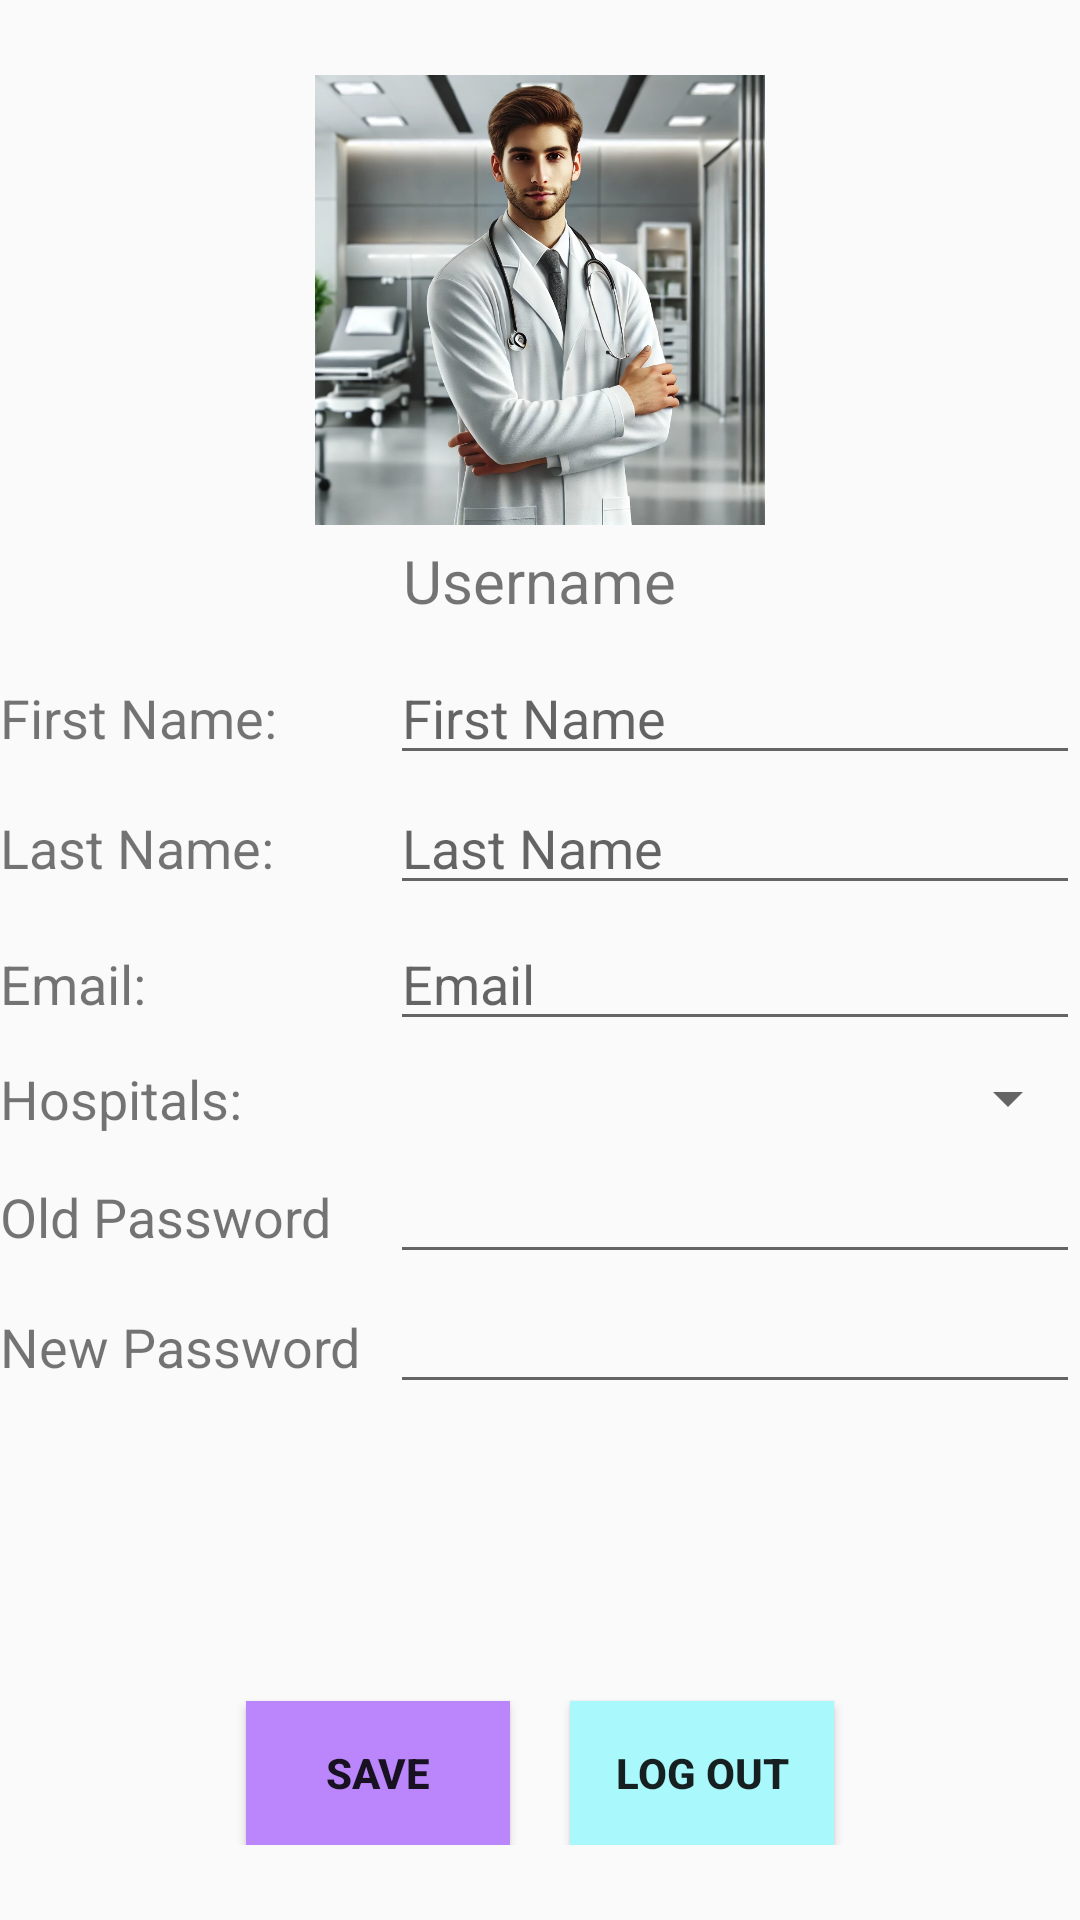

Here is an Android app screen rendered from its layout file. Give the layout XML and the strings, colors and styles it references.
<!-- AndroidManifest.xml: application theme Theme.EHospitalAppointmentManagementApp -->
<!-- res/layout/activity_docprofile.xml -->
<?xml version="1.0" encoding="utf-8"?>
<LinearLayout xmlns:android="http://schemas.android.com/apk/res/android"
    xmlns:app="http://schemas.android.com/apk/res-auto"
    xmlns:tools="http://schemas.android.com/tools"
    android:layout_width="match_parent"
    android:orientation="vertical"
    android:layout_height="match_parent"
    tools:context=".docprofile">

    <LinearLayout
        android:layout_width="match_parent"
        android:layout_height="match_parent"
        android:orientation="vertical">

        <ScrollView
            android:layout_marginTop="25dp"
            android:layout_width="match_parent"
            android:layout_height="wrap_content">

            <LinearLayout
                android:layout_width="match_parent"
                android:layout_height="wrap_content"
                android:orientation="vertical" >

                <ImageButton
                    android:id="@+id/propic"
                    android:layout_width="150dp"
                    android:layout_height="150dp"
                    android:layout_marginBottom="5dp"
                    android:layout_gravity="center"
                    android:background="@drawable/doc_img" />

                <TextView
                    android:id="@+id/docUsername"
                    android:layout_width="wrap_content"
                    android:layout_height="wrap_content"
                    android:layout_marginBottom="10dp"
                    android:layout_gravity="center"
                    android:text="Username"
                    android:textSize="20dp" />

                <LinearLayout
                    android:layout_width="match_parent"
                    android:layout_height="wrap_content"
                    android:layout_marginBottom="2dp"
                    android:orientation="horizontal">

                    <TextView
                        android:id="@+id/textView1"
                        android:layout_width="130dp"
                        android:layout_height="wrap_content"
                        android:textSize="18dp"
                        android:text="First Name: " />

                    <EditText
                        android:id="@+id/docprofilefirstname"
                        android:layout_width="fill_parent"
                        android:layout_height="wrap_content"
                        android:ems="10"
                        android:inputType="textPersonName"
                        android:hint="First Name" />
                </LinearLayout>

                <LinearLayout
                    android:layout_width="match_parent"
                    android:layout_height="wrap_content"
                    android:layout_marginBottom="2dp"
                    android:orientation="horizontal">

                    <TextView
                        android:id="@+id/textView12"
                        android:layout_width="130dp"
                        android:layout_height="wrap_content"
                        android:textSize="18dp"
                        android:text="Last Name: " />

                    <EditText
                        android:id="@+id/docprofilelastname"
                        android:layout_width="fill_parent"
                        android:layout_height="wrap_content"
                        android:ems="10"
                        android:inputType="textPersonName"
                        android:hint="Last Name" />
                </LinearLayout>

                <LinearLayout
                    android:layout_width="match_parent"
                    android:layout_height="wrap_content"
                    android:layout_marginBottom="2dp"
                    android:orientation="horizontal"/>
                <LinearLayout
                    android:layout_width="match_parent"
                    android:layout_height="wrap_content"
                    android:layout_marginBottom="2dp"
                    android:orientation="horizontal">

                    <TextView
                        android:id="@+id/textView14"
                        android:layout_width="130dp"
                        android:layout_height="wrap_content"
                        android:textSize="18dp"
                        android:text="Email: " />

                    <EditText
                        android:id="@+id/docprofileemail"
                        android:layout_width="fill_parent"
                        android:layout_height="wrap_content"
                        android:ems="10"
                        android:inputType="textEmailAddress"
                        android:hint="Email" />
                </LinearLayout>


                <LinearLayout
                    android:layout_width="match_parent"
                    android:layout_height="wrap_content"
                    android:paddingTop="5dp"
                    android:paddingBottom="5dp"
                    android:orientation="horizontal">

                    <TextView
                        android:id="@+id/textView2"
                        android:layout_width="130dp"
                        android:layout_height="wrap_content"
                        android:textSize="18dp"
                        android:text="Hospitals: " />

                    <Spinner
                        android:id="@+id/profilehosptiallist"
                        android:layout_width="fill_parent"
                        android:layout_height="wrap_content"
                        android:layout_weight="1" />
                </LinearLayout>
                <LinearLayout
                    android:layout_width="match_parent"
                    android:layout_height="wrap_content"
                    android:layout_marginBottom="2dp"
                    android:orientation="horizontal">

                    <TextView
                        android:id="@+id/textView16"
                        android:layout_width="130dp"
                        android:layout_height="wrap_content"
                        android:textSize="18dp"
                        android:text="Old Password" />

                    <EditText
                        android:id="@+id/docprofilepw"
                        android:layout_width="fill_parent"
                        android:layout_height="wrap_content"
                        android:ems="10"
                        android:inputType="textPassword"
                        android:text="" />
                </LinearLayout>
                <LinearLayout
                    android:layout_width="match_parent"
                    android:layout_height="wrap_content"
                    android:orientation="horizontal">

                    <TextView
                        android:id="@+id/textView17"
                        android:layout_width="130dp"
                        android:layout_height="wrap_content"
                        android:layout_marginBottom="2dp"
                        android:textSize="18dp"
                        android:text="New Password" />

                    <EditText
                        android:id="@+id/docprofilepwc"
                        android:layout_width="fill_parent"
                        android:layout_height="wrap_content"
                        android:ems="10"
                        android:inputType="textPassword"
                        android:text="" />
                </LinearLayout>
            </LinearLayout>

        </ScrollView>

        <LinearLayout
            android:layout_width="match_parent"
            android:layout_height="match_parent"
            android:layout_marginBottom="25dp"
            android:gravity="center|bottom"

            android:orientation="horizontal">

            <Button
                android:id="@+id/doc_savebutton"
                android:layout_width="wrap_content"
                android:layout_height="wrap_content"
                android:textStyle="bold"
                android:text="Save"
                android:onClick="updateProfile"
                android:background="@color/purple_200"
                android:layout_marginRight="20dp"/>

            <Button
                android:id="@+id/doc_logoutbutton"
                android:layout_width="wrap_content"
                android:textStyle="bold"
                android:layout_height="wrap_content"
                android:text="Log Out"
                android:onClick="logout"
                android:background="#A9F8FB"/>
        </LinearLayout>

    </LinearLayout>

</LinearLayout>
<!-- resources referenced by this layout -->
<resources>
  <!-- drawable doc_img: png bitmap (drawable, 184208 bytes) -->
  <style name="Theme.EHospitalAppointmentManagementApp" parent="Theme.AppCompat.Light.DarkActionBar">
          
          <item name="colorPrimary">@color/purple_500</item>
          <item name="colorPrimaryDark">@color/purple_700</item>
          <item name="colorAccent">@color/teal_200</item>
          
      </style>
  <!-- not gathered from this repository: default colours our renderer supplied (Android Studio template values) -->
  <color name="purple_200">#FFBB86FC</color>
  <color name="purple_500">#FF6200EE</color>
  <color name="purple_700">#FF3700B3</color>
  <color name="teal_200">#FF03DAC5</color>
</resources>
